Run: headless pygame with SDL's dummy video driver; simulated clock (each Clock.tick advances the game by its frame time, no real sleeping); random seed 0; keys injected as events and as key.get_pressed() state; no mouse input.
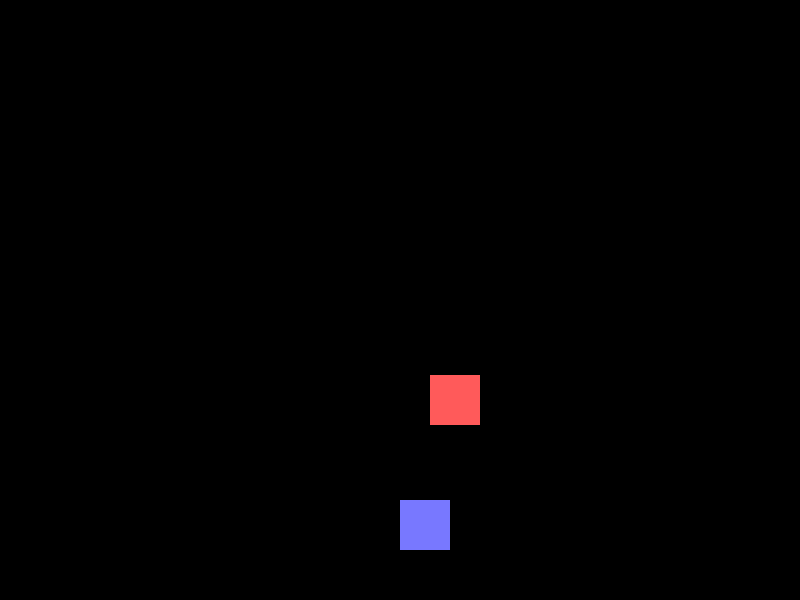
Frame 1 of 4 · flips 1–60 · no input
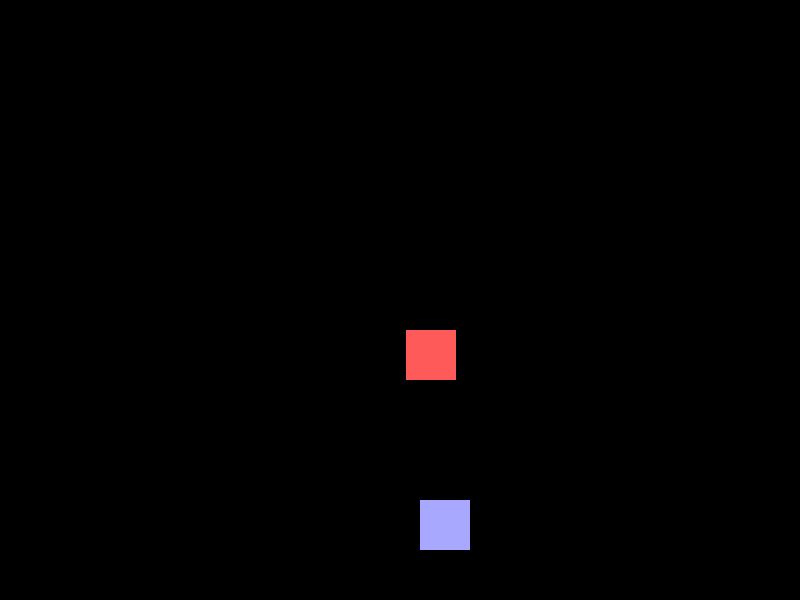
Frame 2 of 4 · flips 61–180 · tapped SPACE, RETURN · held RIGHT (→), D
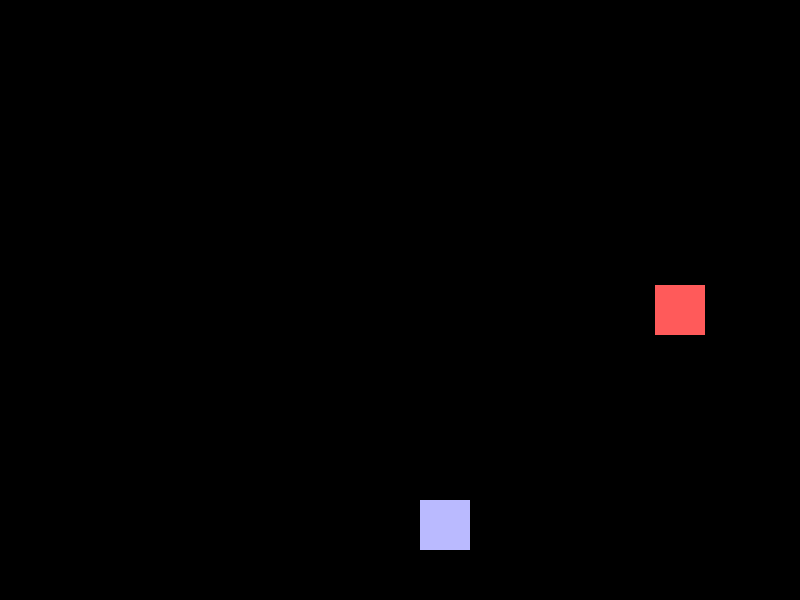
Frame 3 of 4 · flips 181–300 · held DOWN (↓), S
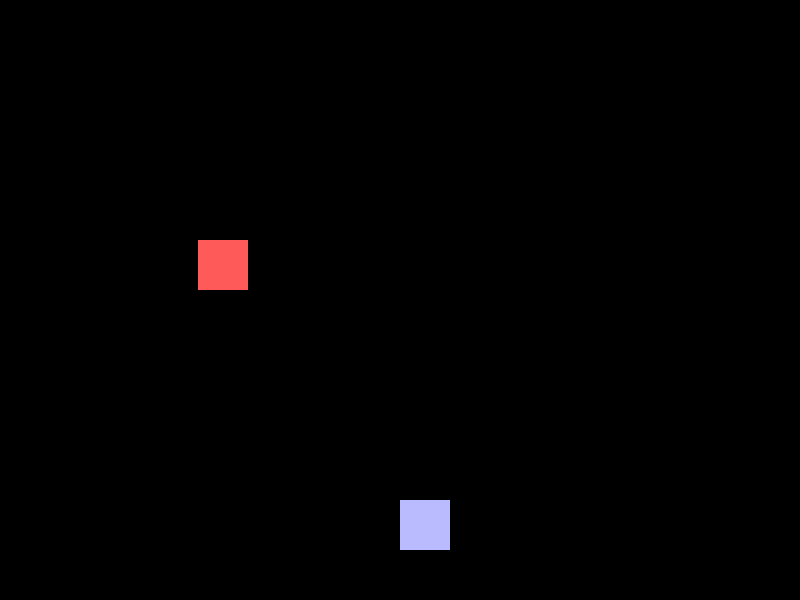
Frame 4 of 4 · flips 301–420 · held LEFT (←), A, UP (↑), W

The pygame program that drew these frames:

import pygame
import sys
import random

count=0
number=10
pygame.init()#intializes the game

width=800#dimension of screen
height=600

plr_color=[90,90,255]#player features
plr_size=50
plr_pos=[width/2,height-2*plr_size]
plr_speedx=20
screen=pygame.display.set_mode((width,height))

background_colour=(0,0,0)
    
#enemy
enemy_size=50
enemy_pos=[random.randint(0,800-enemy_size),100]
enemy_color=[255,90,90]
enemy_speed=15

enemy_list=[]

game_over=False
color=enemy_color
def detect_collision(plr_pos,enemy_pos):
    p_x=plr_pos[0]
    p_y=plr_pos[1]

    e_x=enemy_pos[0]
    e_y=enemy_pos[1]

    if (e_x>=p_x and e_x<(p_x+plr_size))or (p_x>=e_x and p_x <(e_x+enemy_size)):
        if (e_y>=p_y and e_y<(p_y+plr_size)) or (p_y>=e_y and p_y<(e_y+enemy_size)):
            return True
    return False
def detect_collision123(plr_pos,i):
    p_x=plr_pos[0]
    p_y=plr_pos[1]

    e_x=i[0]
    e_y=i[1]

    if (e_x>=p_x and e_x<(p_x+plr_size))or (p_x>=e_x and p_x <(e_x+enemy_size)):
        if (e_y>=p_y and e_y<(p_y+plr_size)) or (p_y>=e_y and p_y<(e_y+enemy_size)):
            return True
    return False


while not game_over:
    for event in pygame.event.get():
        print(event)
        if count%12==0:
            number+=1
        if len(enemy_list)<number:
            var=[random.randint(0,800-enemy_size),0]
            enemy_list.append(var)
        if event.type==pygame.QUIT:
            sys.exit()
        if event.type==pygame.KEYDOWN:
            if event.key==pygame.K_LEFT and plr_pos[0]!=0:
                plr_pos[0]-=plr_speedx
            if event.key==pygame.K_RIGHT and plr_pos[0]<745:
                plr_pos[0]+=plr_speedx
                if plr_pos[0]>745:
                    plr_pos[0]=745
    screen.fill(background_colour)
    if enemy_pos[1]<height and enemy_pos[1]>=0:
        enemy_pos[1]+=enemy_speed
    else:
        enemy_pos[1]=0
        enemy_pos[0]=random.randint(0,width-enemy_size)
        count+=1
    if detect_collision(plr_pos,enemy_pos):
        plr_color[0]+=5
        plr_color[1]+=5
        if plr_color[0]>240:
            game_over=False
    
    
    for i in enemy_list:
        color=[random.randint(0,255),random.randint(0,255),random.randint(0,255)]
        pygame.draw.rect(screen,color,(i[0],i[1],enemy_size,enemy_size))
        if detect_collision123(plr_pos,i):
            if plr_color[0]<75:
                game_over=True
                print(enemy_list)
                break
            else:
                plr_color[0]-=2
                plr_color[1]-=2
        if i[1]<height and i[1]>=0:
            i[1]+=enemy_speed
        else:
            enemy_list.remove(i)
         
    pygame.draw.rect(screen,plr_color,(plr_pos[0],plr_pos[1],plr_size,plr_size))
    pygame.draw.rect(screen,enemy_color,(enemy_pos[0],enemy_pos[1],enemy_size,enemy_size))
    pygame.display.update()
    print(plr_pos[0])
print("score:",number*123)
